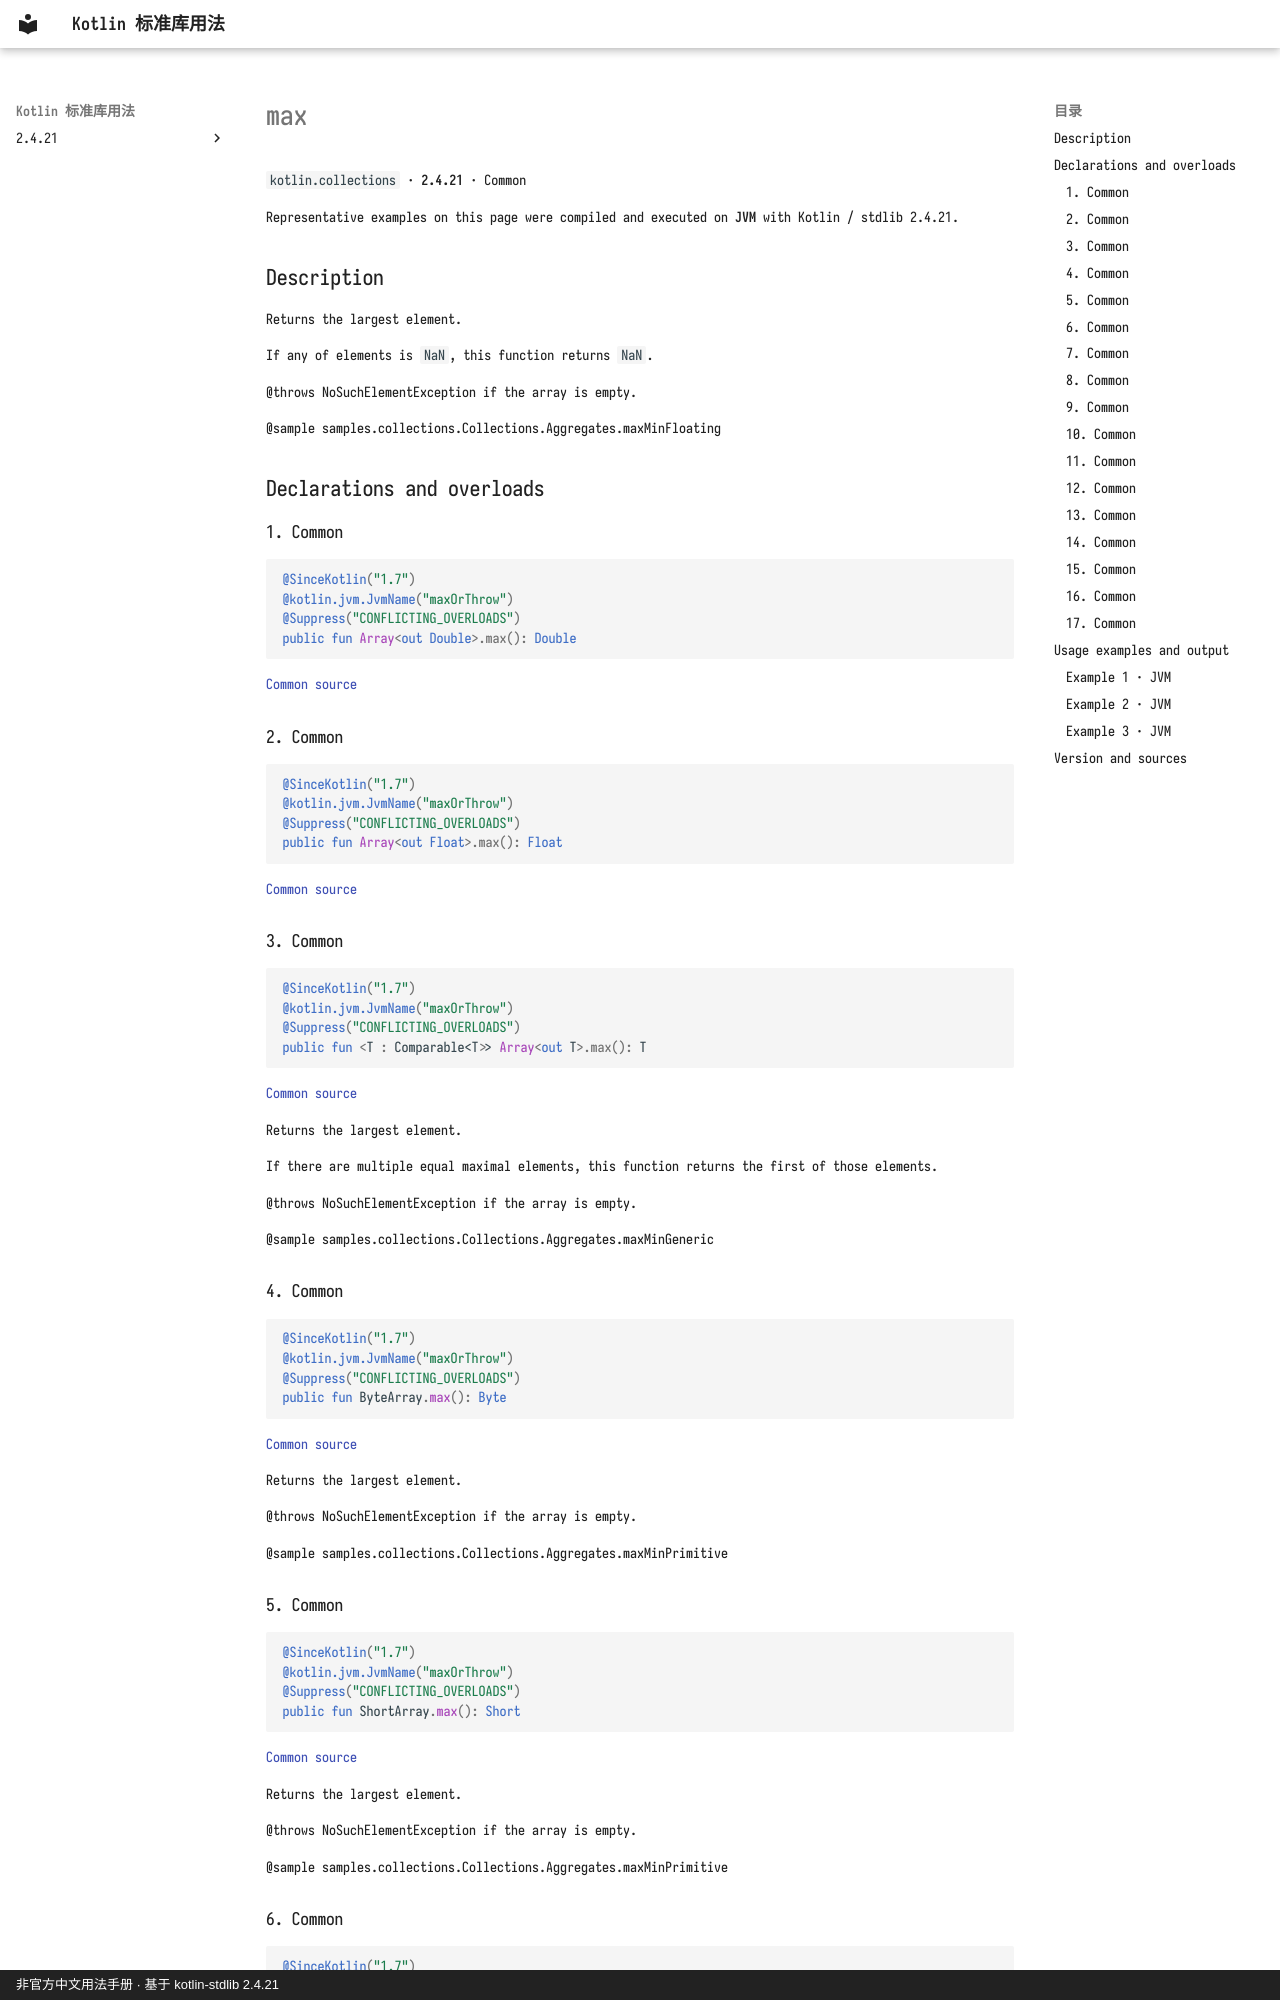

repository: oooooooko/kotlin-stdlib-docs · page: en/api/kotlin.collections/max--9baf3a40/index.html · generator: mkdocs · copyright: 非官方中文用法手册 · 基于 kotlin-stdlib 2.4.21

# max

`kotlin.collections` · **2.4.21** · Common

Representative examples on this page were compiled and executed on **JVM** with Kotlin / stdlib 2.4.21.

## Description

Returns the largest element.

If any of elements is `NaN`, this function returns `NaN`.

@throws NoSuchElementException if the array is empty.

@sample samples.collections.Collections.Aggregates.maxMinFloating

## Declarations and overloads

### 1. Common

```kotlin
@SinceKotlin("1.7")
@kotlin.jvm.JvmName("maxOrThrow")
@Suppress("CONFLICTING_OVERLOADS")
public fun Array<out Double>.max(): Double
```

[Common source](https://github.com/JetBrains/kotlin/blob/v2.4.21/libraries/stdlib/common/src/generated/_Arrays.kt#L16293)

### 2. Common

```kotlin
@SinceKotlin("1.7")
@kotlin.jvm.JvmName("maxOrThrow")
@Suppress("CONFLICTING_OVERLOADS")
public fun Array<out Float>.max(): Float
```

[Common source](https://github.com/JetBrains/kotlin/blob/v2.4.21/libraries/stdlib/common/src/generated/_Arrays.kt#L16315)

### 3. Common

```kotlin
@SinceKotlin("1.7")
@kotlin.jvm.JvmName("maxOrThrow")
@Suppress("CONFLICTING_OVERLOADS")
public fun <T : Comparable<T>> Array<out T>.max(): T
```

[Common source](https://github.com/JetBrains/kotlin/blob/v2.4.21/libraries/stdlib/common/src/generated/_Arrays.kt#L16337)

Returns the largest element.

If there are multiple equal maximal elements, this function returns the first of those elements.

@throws NoSuchElementException if the array is empty.

@sample samples.collections.Collections.Aggregates.maxMinGeneric

### 4. Common

```kotlin
@SinceKotlin("1.7")
@kotlin.jvm.JvmName("maxOrThrow")
@Suppress("CONFLICTING_OVERLOADS")
public fun ByteArray.max(): Byte
```

[Common source](https://github.com/JetBrains/kotlin/blob/v2.4.21/libraries/stdlib/common/src/generated/_Arrays.kt#L16359)

Returns the largest element.

@throws NoSuchElementException if the array is empty.

@sample samples.collections.Collections.Aggregates.maxMinPrimitive

### 5. Common

```kotlin
@SinceKotlin("1.7")
@kotlin.jvm.JvmName("maxOrThrow")
@Suppress("CONFLICTING_OVERLOADS")
public fun ShortArray.max(): Short
```

[Common source](https://github.com/JetBrains/kotlin/blob/v2.4.21/libraries/stdlib/common/src/generated/_Arrays.kt#L16379)

Returns the largest element.

@throws NoSuchElementException if the array is empty.

@sample samples.collections.Collections.Aggregates.maxMinPrimitive
